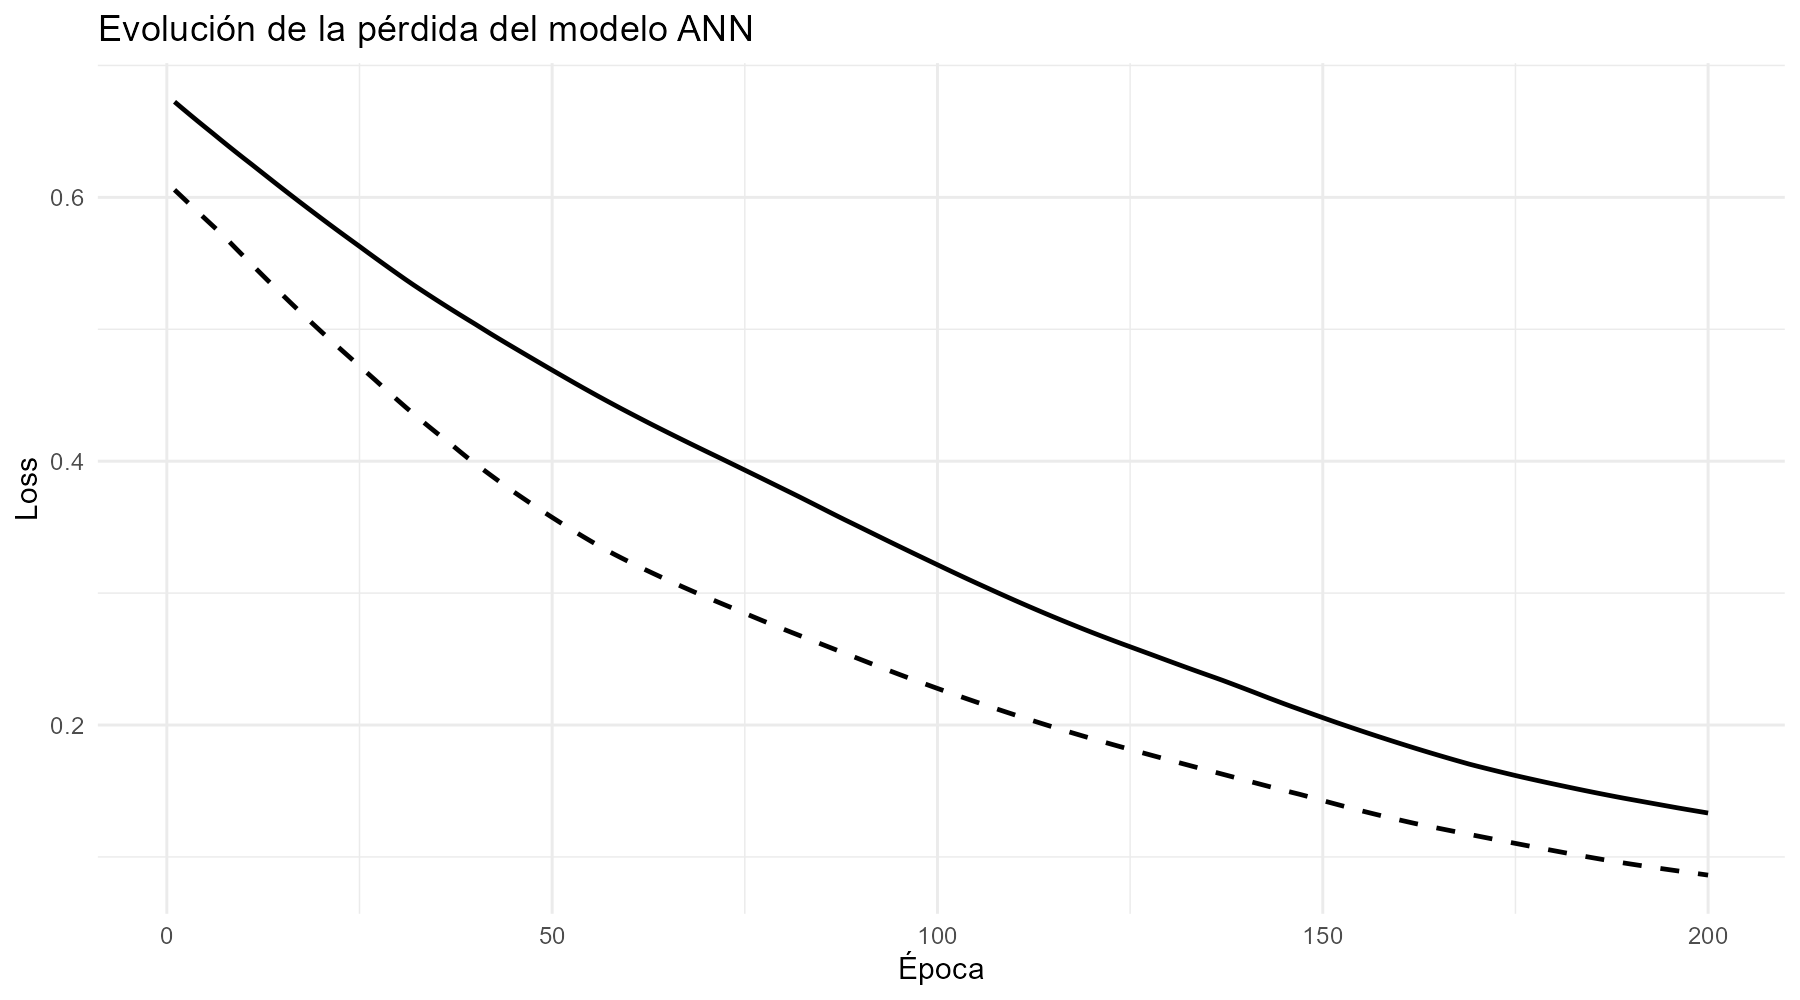

The data file committed next to this chart (first rows):
epoch, loss, val_loss
1, 0.6725, 0.6057
2, 0.6675, 0.6002
3, 0.6627, 0.5946
4, 0.6578, 0.5891
5, 0.6531, 0.5837
6, 0.6484, 0.5782
7, 0.6436, 0.5728
8, 0.6388, 0.567
9, 0.6342, 0.561
10, 0.6296, 0.5551
11, 0.625, 0.5492
12, 0.6204, 0.5434
13, 0.6158, 0.5376
14, 0.6112, 0.5318
15, 0.6066, 0.5261
16, 0.6021, 0.5205
17, 0.5976, 0.5149
18, 0.5931, 0.5093
19, 0.5887, 0.5038
20, 0.5843, 0.4984
21, 0.5799, 0.4931
22, 0.5756, 0.4878
23, 0.5713, 0.4826
24, 0.5671, 0.4774
25, 0.5629, 0.4721
26, 0.5586, 0.4669
27, 0.5543, 0.4618
28, 0.5501, 0.4565
29, 0.5459, 0.4512
30, 0.5418, 0.446
31, 0.5377, 0.4409
32, 0.5337, 0.4359
33, 0.5298, 0.431
34, 0.526, 0.4262
35, 0.5222, 0.4215
36, 0.5184, 0.4169
37, 0.5148, 0.4123
38, 0.5111, 0.4074
39, 0.5075, 0.4027
40, 0.504, 0.3982
41, 0.5003, 0.3939
42, 0.4967, 0.3895
43, 0.4931, 0.3852
44, 0.4896, 0.381
45, 0.4862, 0.3768
46, 0.4827, 0.3728
47, 0.4793, 0.3689
48, 0.4759, 0.365
49, 0.4725, 0.3612
50, 0.4691, 0.3574
51, 0.4657, 0.3537
52, 0.4623, 0.35
53, 0.459, 0.3464
54, 0.4557, 0.3429
55, 0.4524, 0.3394
56, 0.4492, 0.336
57, 0.446, 0.3327
58, 0.4429, 0.3296
59, 0.4397, 0.3266
60, 0.4367, 0.3237
... 140 more rows
